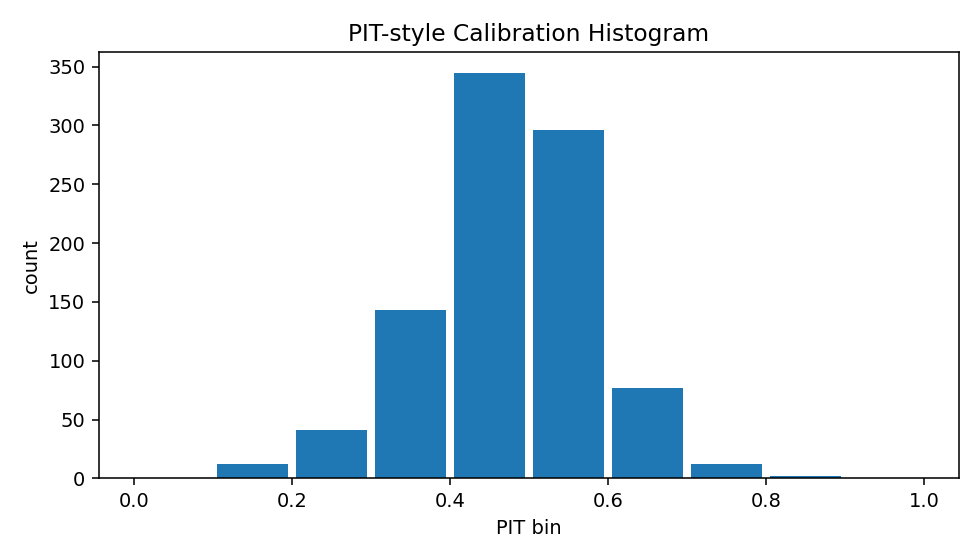

The file beside this chart, header and first rows:
bin_left, bin_right, count
0.0, 0.1, 0
0.1, 0.2, 12
0.2, 0.3, 41
0.3, 0.4, 143
0.4, 0.5, 345
0.5, 0.6, 296
0.6, 0.7, 77
0.7, 0.8, 12
0.8, 0.9, 2
0.9, 1.0, 0
